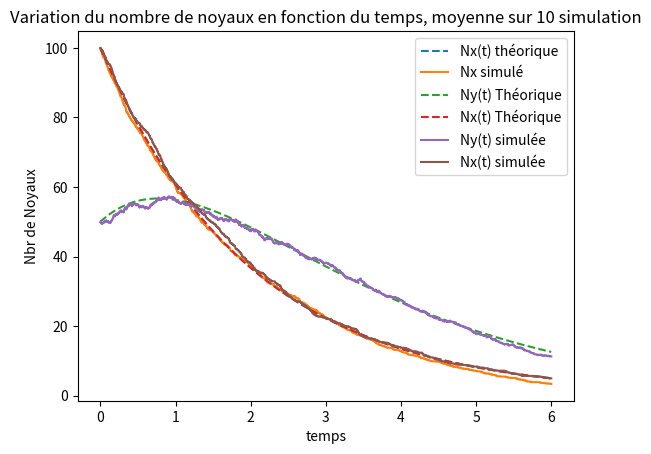

Python code for this plot:


from pylab import show,subplot,figure
import matplotlib.pyplot as plt
import numpy as np


def simule(lb,t, N0X):
	return N0X*np.exp(-lb*t)


def simule2(lb_x,lb_y,N0X,N0Y,t):
	c = N0Y - lb_x/(lb_y-lb_x)*N0X
	return c*np.exp(-lb_y*t) + N0X* lb_x/(lb_y-lb_x) * np.exp(-lb_x*t)

#Valeur initiale du nombre de noyaux de l'espèce X
depart_N0 = 100

#Nombre de simulations
Nb_simul = 10

#pas de temps
dt = 1e-3

#lambda
lb = 1/2

#Probabilité de désintégration
p = lb*dt


#Temps de simulation 
temp = 6

nb_step = int(temp/dt)

inv = 1/Nb_simul

L = np.zeros(nb_step)

vec_Time = np.linspace(0, temp, num=nb_step) 
#On regarde entre 0 et 6 secondes 

for _ in range(Nb_simul):
	depart = depart_N0
	for indice in range(nb_step):
 		# Génère un vecteur de taille du nombre de noyaux restant de l'espace. On regarde si la probabilité est supérieure à 			la probabilité de désintégration, si c'est ce cas le noyau se désintègre.
		# On retire la somme du nombres de noyaux qui se sont désintégré
		depart -= sum((np.random.rand(depart)<p).astype(int))
		L[indice] += depart


#Moyenne sur les N simulations
inv = 1/Nb_simul
L = inv*L

plt.title('Variation du nombre de noyaux en fonction du temps, moyenne sur {} simulation'.format(Nb_simul))
plt.ylabel('Nbr de Noyaux')
plt.xlabel('temps')
plt.grid()
plt.plot(vec_Time,simule(lb,vec_Time,depart_N0),'--',label = 'Nx(t) théorique')
plt.plot(vec_Time,L,label='Nx simulé')
plt.legend()
plt.show()


lb_x = 0.5 #1/2
lb_y = 0.6 #3/5

p_X = dt*lb_x 
p_Y = dt*lb_y

L_x = np.zeros(nb_step)
L_y = np.zeros(nb_step)

depart_N0X = 100
depart_N0Y = 50

nb_step = int(temp/dt)
for _ in range(Nb_simul):
	depart_Nx = depart_N0X
	depart_Ny = depart_N0Y
	for indice in range(nb_step):
		A = sum((np.random.rand(depart_Nx)<p_X).astype(int))
		depart_Nx -= A
		L_x[indice] += depart_Nx
		B = sum((np.random.rand(depart_Ny)<p_Y).astype(int))
		depart_Ny = depart_Ny + A - B
		L_y[indice] += depart_Ny

plt.title('Variation du nombre de noyaux en fonction du temps, moyenne sur {} simulation'.format(Nb_simul))
plt.ylabel('Nbr de Noyaux')
plt.xlabel('temps')
plt.plot(vec_Time,simule2(lb_x,lb_y,depart_N0X,depart_N0Y,vec_Time),'--', label='Ny(t) Théorique')
plt.plot(vec_Time,simule(lb_x,vec_Time,depart_N0),'--',label='Nx(t) Théorique')
plt.plot(vec_Time,L_y*inv, label='Ny(t) simulée')
plt.grid()
plt.plot(vec_Time,L_x*inv, label='Nx(t) simulée')
plt.legend()	
plt.show()






